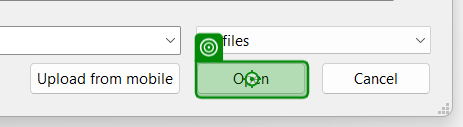
Task: Performer that pull items from Queue and update acme clients data
Workflow: UploadYearlyReport

Step 1: click

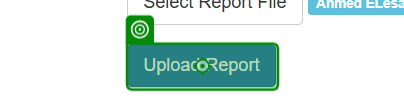
Step 2: click